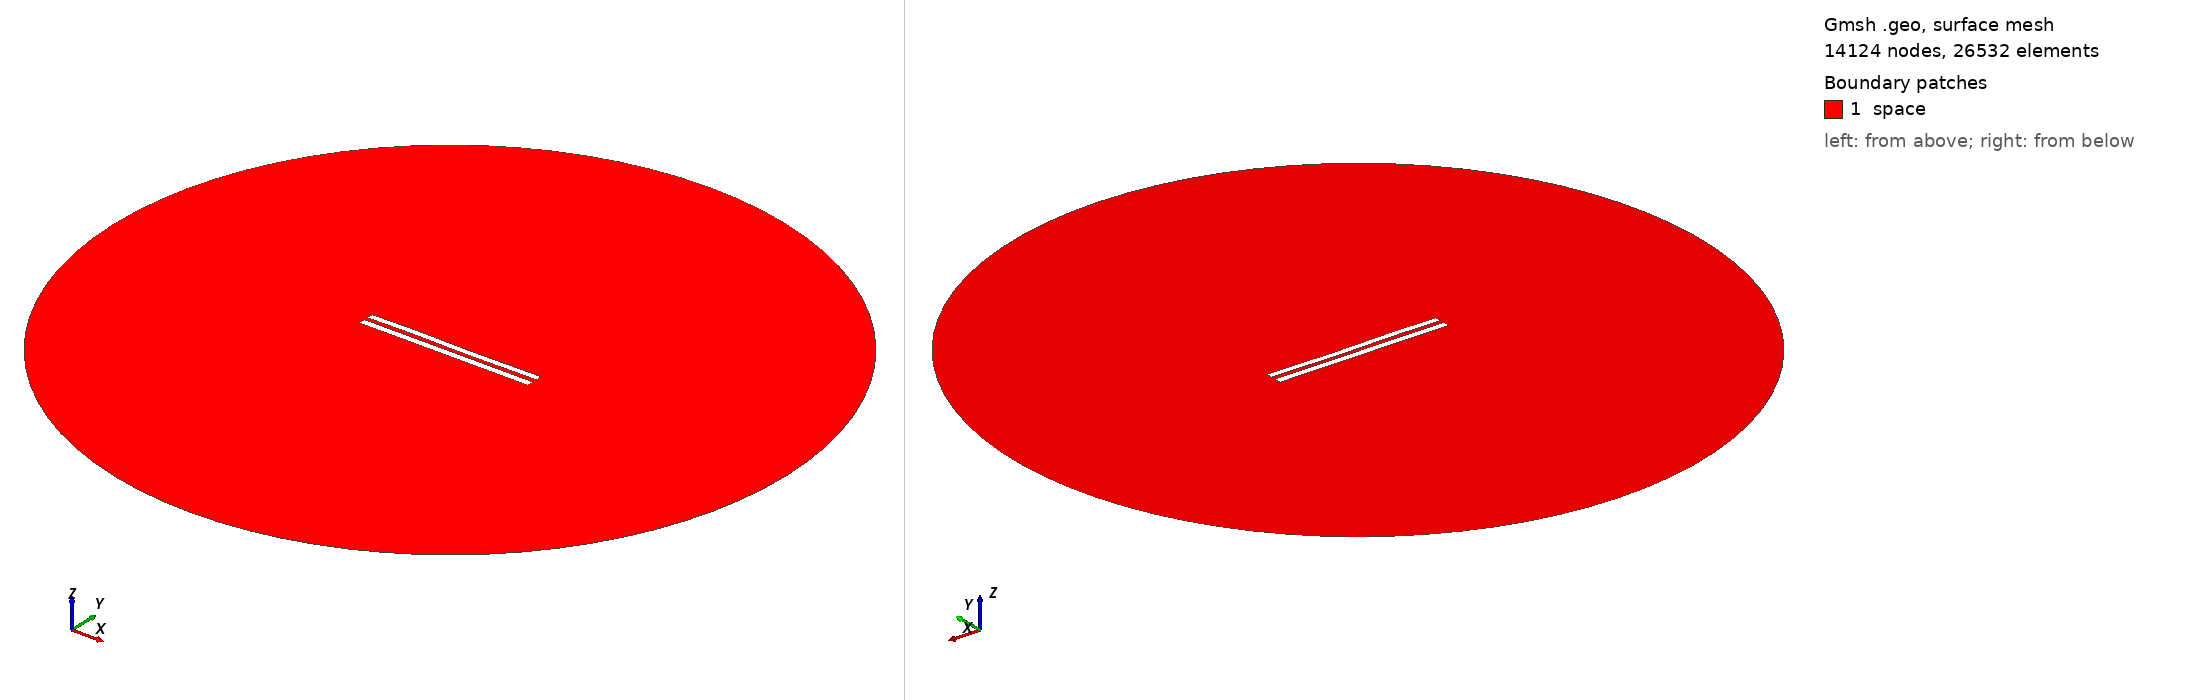

Gmsh geometry script, surface-meshed: 14124 nodes, 26532 surface elements. Boundary patches (legend numbers): 1 space. Left view from above one corner, right view from below the opposite corner. Legend entries are the model's physical surfaces. The drawing asked Gmsh for element sizes between 1% and 20% of the model's largest extent; the script's own settings can give other sizes.

=== 6074.geo (drawn) ===
//---------------------------------------
// Geometry kernel
//---------------------------------------

SetFactory("OpenCASCADE");



//---------------------------------------
// Parameters of the geometry
//---------------------------------------

// Overetch of the upper plate
overetch = 0.125;

// Distance between the plates
distance = 2.5;

// Discretization over the x axis (for the deformation)
nx = 50; 

// Length of the plate
L = 100 - overetch; 

// Number of modes
n = 4; 

// 1st mode coefficient
coeff(1) = 0.07499999999999998;
beta(1) = 0.596864 * 3.1415926535 / L;

// 2nd mode coefficient
coeff(2) = 0.0;
beta(2) = 1.49418 * 3.1415926535 / L;

// 3rd mode coefficient
coeff(3) = 0.15;
beta(3) = 2.50025 * 3.1415926535 / L;

// 4th mode coefficient
coeff(4) = 0.07499999999999998;
beta(4) = 3.49999 * 3.1415926535 / L;



//---------------------------------------
// Upper plate (deformed rectangle)
//---------------------------------------

// Coordiantes of the upper plate
xmin = -50;
xmax = 50 - overetch;

// Height of the upper plate
yheight = 4 - 2 * overetch;

// Indexes of the points
UpperID[] = {};
LowerID[] = {};
LeftID[] = {};
RightID[] = {};

// Point index
p = 1;

// Horizontal edges
For i In {1:nx}
    x = xmin + (i-1)*(xmax - xmin)/(nx-1);

    y_bottom = distance / 2 + overetch;
    For j In {1:n}
        C = (Cosh(beta(j)*L) + Cos(beta(j)*L)) / (Sinh(beta(j)*L) + Sin(beta(j)*L));
        y_bottom  = y_bottom + coeff(j) * (Cosh(beta(j)*(x+50)) - Cos(beta(j)*(x+50)) - C * (Sinh(beta(j)*(x+50)) - Sin(beta(j)*(x+50))));
    EndFor

    y_top = y_bottom + yheight;

    Point(p) = {x, y_top, 0, 1.0};
    UpperID[i] = p;
    p = p + 1;

    Point(p) = {x, y_bottom, 0, 1.0};
    LowerID[i] = p;
    p = p + 1;
EndFor

// Create point lists
UpperPts[] = {}; LowerPts[] = {};
For i In {1:nx}
  UpperPts[] += {UpperID[i]};
  LowerPts[] += {LowerID[i]};
EndFor

// Build splines
Spline(1) = {UpperPts[]};
Spline(2) = {LowerPts[]};
Line(3) = {LowerPts[nx-1], UpperPts[nx-1]};
Line(4) = {LowerPts[0], UpperPts[0]};

// Build the plane surface
Curve Loop(1) = {2, 3, -1, -4};
Plane Surface(1) = {1};



//---------------------------------------
// Lower plate (rectangle)
//---------------------------------------

// Vertices
Point(1001) = {-50, -1, 0, 1.0};
Point(1002) = { 50, -1, 0, 1.0};
Point(1003) = { 50,  -5, 0, 1.0};
Point(1004) = {-50,  -5, 0, 1.0};

// Edges
Line(5) = {1001, 1002};
Line(6) = {1002, 1003};
Line(7) = {1003, 1004};
Line(8) = {1004, 1001};

// Plane surface
Line Loop(2) = {5, 6, 7, 8};
Plane Surface(2) = {2}; 



//---------------------------------------
// Outer (fictious) boundary
//---------------------------------------

// Points
Point(1005) = {0, 0, 0};       // Center
Point(1006) = {200, 0, 0};     // Start point
Point(1007) = {0, 200, 0};     // 90 degrees
Point(1008) = {-200, 0, 0};    // 180 degrees
Point(1009) = {0, -200, 0};    // 270 degrees

// Circle arcs (each needs start, center, end)
Circle(9) = {1006, 1005, 1007};
Circle(10) = {1007, 1005, 1008};
Circle(11) = {1008, 1005, 1009};
Circle(12) = {1009, 1005, 1006};

// Plane surface for the entire domain
Curve Loop(3) = {9, 10, 11, 12};
Surface(3) = {3};

// Subtract the plates from the whole domain to obtain the actual domain where we want to solve the equations
BooleanDifference{ Surface{3}; Delete; }{ Surface{1}; Surface{2}; Delete; }




//---------------------------------------
// Transfinite Lines/Curves
//---------------------------------------

// Set the number of points on the boundaries
r = 7;

// Plates
Transfinite Curve {1, 2} = 50*r Using Progression 1;
Transfinite Curve {3, 4} = 2*r Using Progression 1;
Transfinite Line {5, 7} = 50*r Using Progression 1;
Transfinite Line {6, 8} = 2*r Using Progression 1;

// Outer boundary
Transfinite Line {9, 10, 11, 12} = 20 Using Progression 1;



//---------------------------------------
// Physical groups
//---------------------------------------                

// Physical curves (boundaries)
Physical Line("force_segment", 10) = {2};
Physical Line("upper_plate", 11) = {1, 3, 4};
Physical Line("lower_plate", 12) = {5, 6, 7, 8};
Physical Line("boundary", 20) = {9, 10, 11, 12};

// Physical Surfaces
Physical Surface("space", 30) = {3};



//---------------------------------------
// 6. Generate the Mesh
//---------------------------------------

// 2D mesh generation
Mesh 2;
